Run: headless pygame with SDL's dummy video driver; simulated clock (each Clock.tick advances the game by its frame time, no real sleeping); random seed 0; keys injected as events and as key.get_pressed() state; no mouse input.
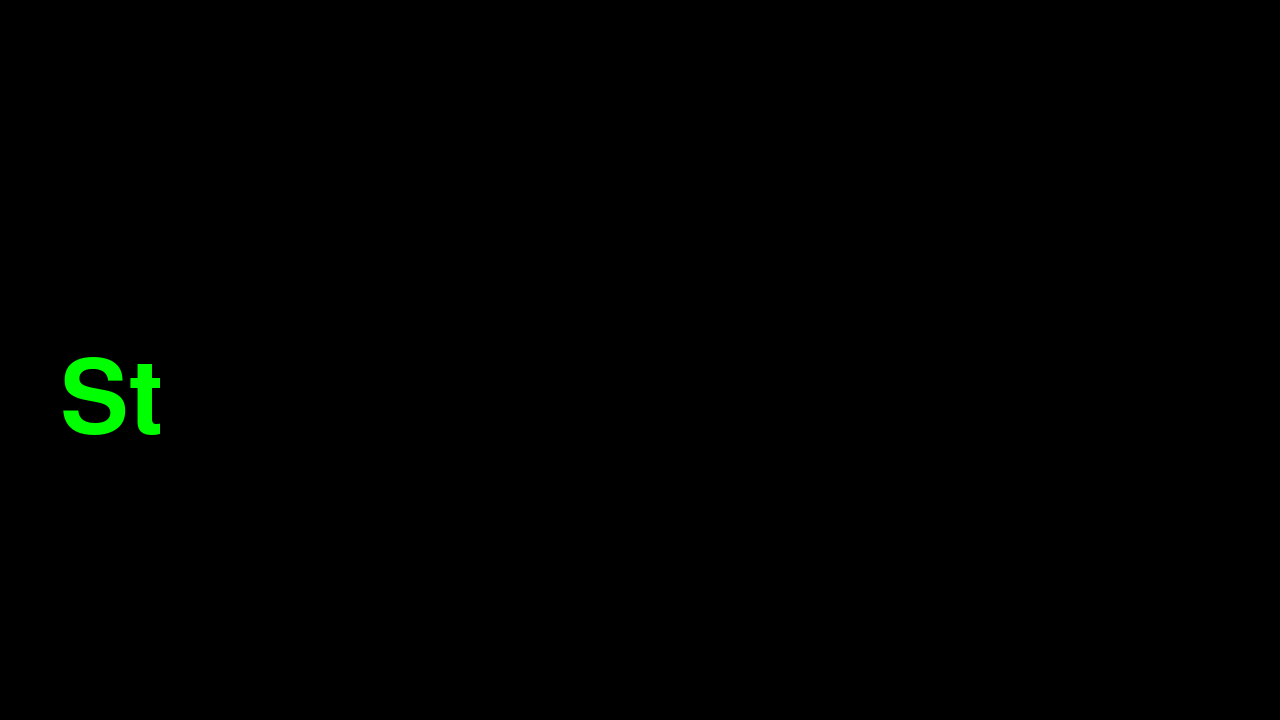
Frame 1 of 4 · flips 1–60 · no input
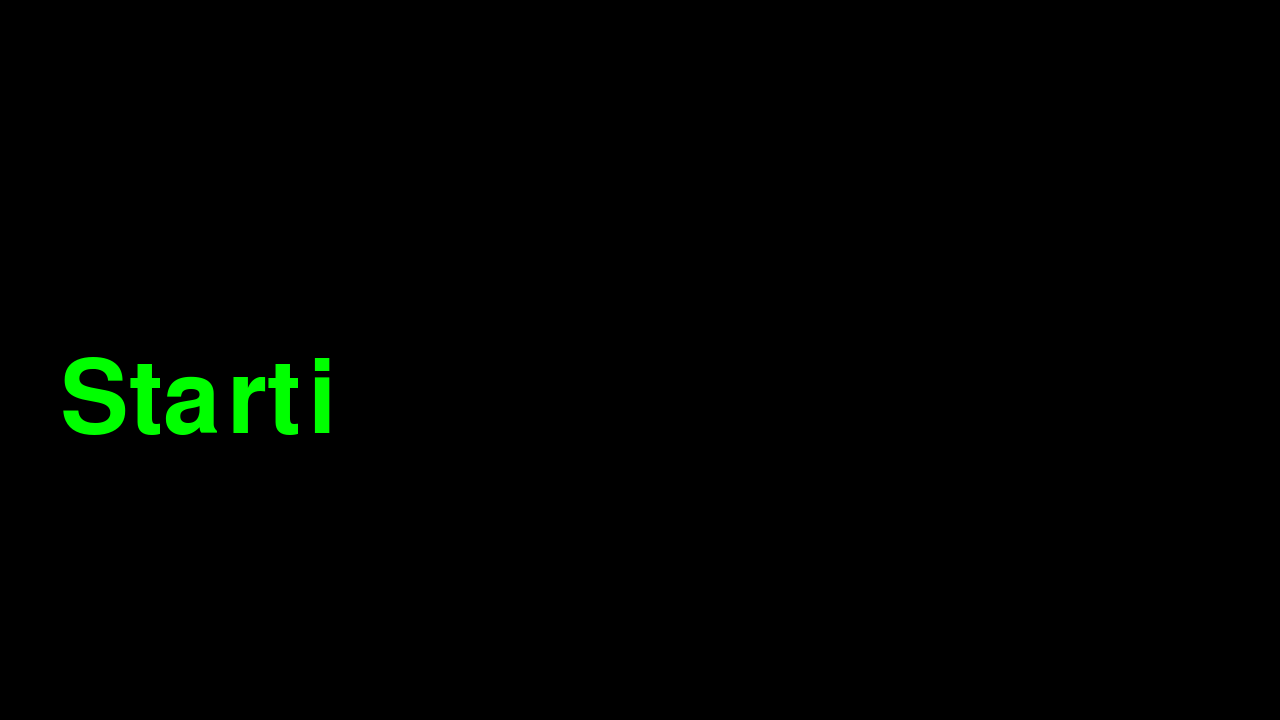
Frame 2 of 4 · flips 61–180 · tapped SPACE, RETURN · held RIGHT (→), D
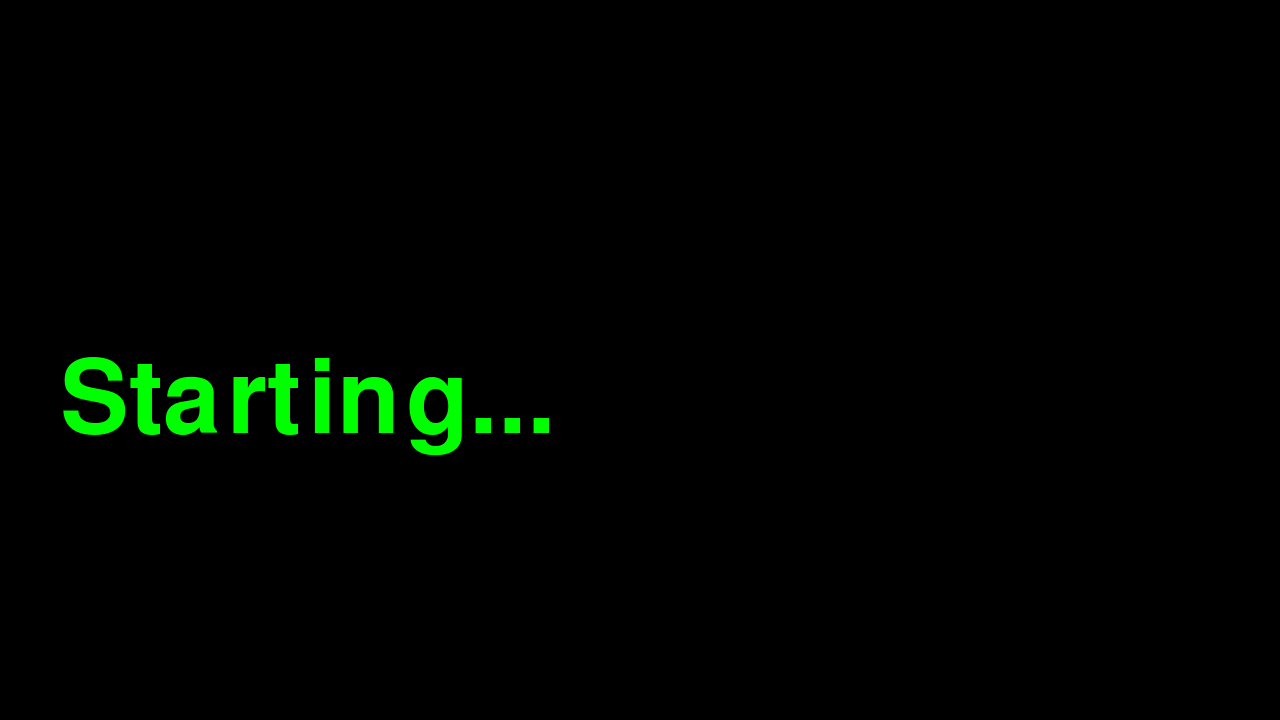
Frame 3 of 4 · flips 181–300 · held DOWN (↓), S
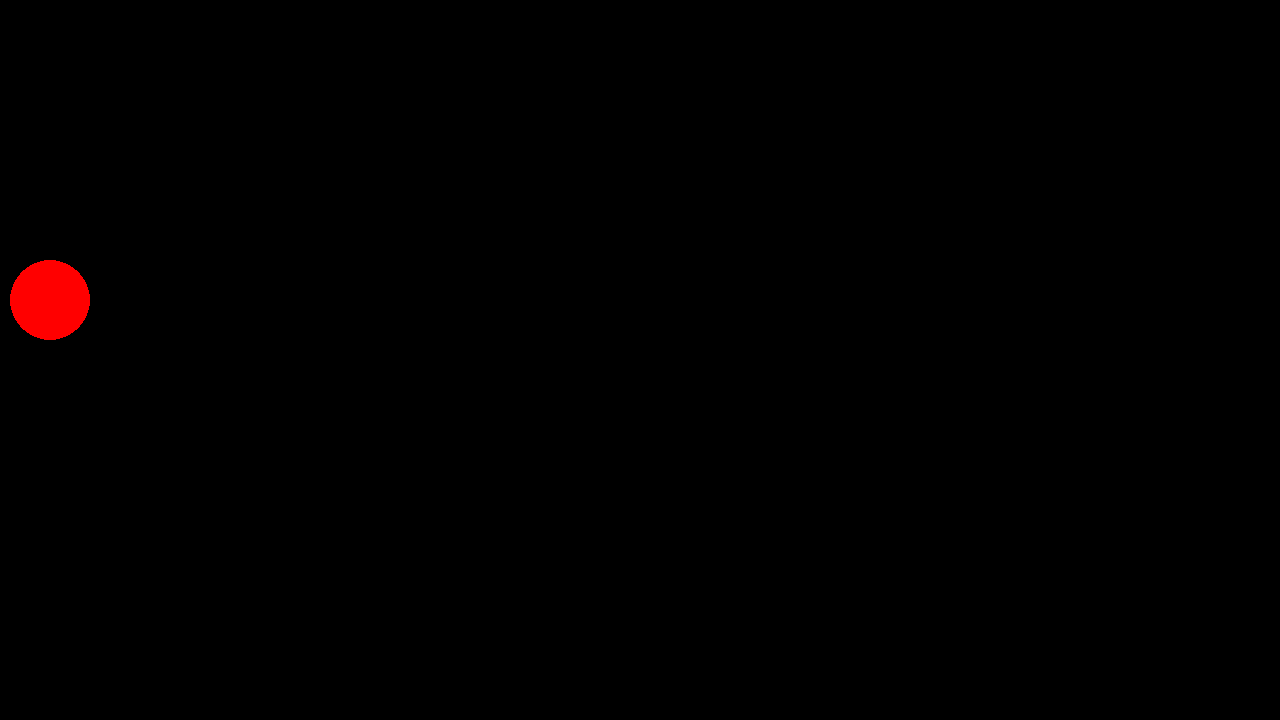
Frame 4 of 4 · flips 301–420 · held LEFT (←), A, UP (↑), W

The pygame program that drew these frames:

# Example file showing a circle moving on screen
import pygame



class GuiHandler():

    def __init__(self):
        pygame.init()
        pygame.key.set_repeat(420, 42)
        self.__screen = pygame.display.set_mode((1280, 720), pygame.RESIZABLE)
        self.__clock = pygame.time.Clock()
        self.__dt = 0
        self.__font = pygame.font.Font(None, 150)

    def startup(self):
        running = True
        time = 0
        print_str = "Starting..."
        while running:
            for event in pygame.event.get():
                if event.type == pygame.QUIT:
                    running = False
            sliced_str = print_str[:int(time)]
            if int(time) == len(print_str) + 1:
                running = False
            self.__screen.fill("black")
            text_surface = self.__font.render(sliced_str, True, pygame.Color("green"))
            self.__screen.blit(text_surface, (60, 350))
            pygame.display.flip() 
            time += self.__clock.tick(60) / 420


    def main_loop(self):
        running = True
        user_input = ""
        while running:
            # pygame.QUIT event means the user clicked X to close your window
            for event in pygame.event.get():
                if event.type == pygame.QUIT:
                    running = False
                # keyboard input:
                elif event.type == pygame.KEYDOWN:
                    if event.key == pygame.K_UP:
                        print("DEBUG: KEY UP")
                    elif event.key == pygame.K_RETURN:
                        print(user_input)
                        user_input = ''
                    elif event.key == pygame.K_BACKSPACE:
                        user_input = user_input[:-1]
                    else:
                        user_input += event.unicode
            self.__screen.fill("black")
            text_surface = self.__font.render(user_input, True, pygame.Color('green'))
            self.__screen.blit(text_surface, (200, 200))
            pygame.draw.circle(self.__screen, "red", (50, 300), 40)
            # flip() the display to put your work on screen
            pygame.display.flip()
            # limits FPS to 60
            # dt is delta time in seconds since last frame, used for framerate-
            # independent physics.
            dt = self.__clock.tick(60) / 1000

pg = GuiHandler()
pg.startup()
pg.main_loop()

pygame.quit()
